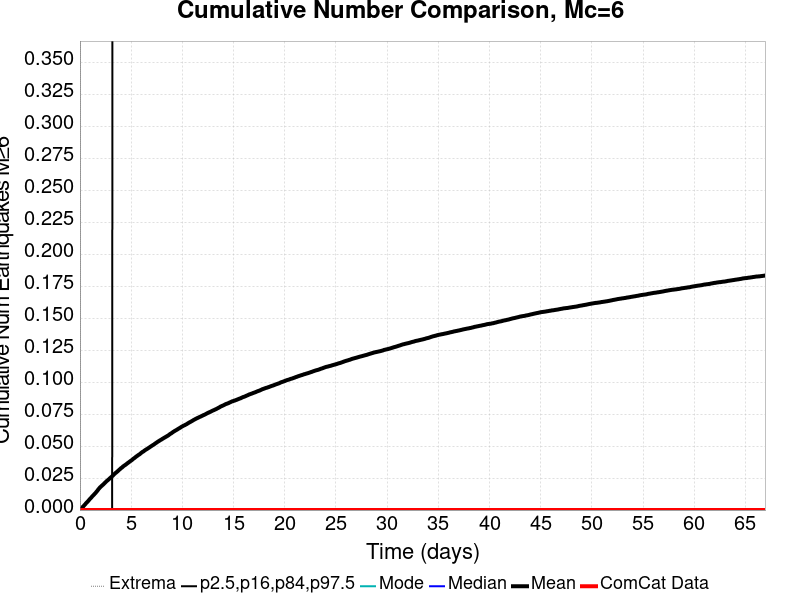

Values plotted in this chart, from the file beside it:
Time (days), ComCat Data, Simulation Mean, Simulation Median, Simulation Mode, Simulation Minimum, Simulation Maximum, 2.5 %-ile, 16 %-ile, 84 %-ile, 97.5 %-ile
0.0, 0.0, 0.0, 0.0, 0.0, 0.0, 0.0, 0.0, 0.0, 0.0, 0.0
0.06697, 0.0, 5.5E-4, 0.0, 0.0, 0.0, 2.0, 0.0, 0.0, 0.0, 0.0
0.1339, 0.0, 0.00107, 0.0, 0.0, 0.0, 2.0, 0.0, 0.0, 0.0, 0.0
0.2009, 0.0, 0.00166, 0.0, 0.0, 0.0, 2.0, 0.0, 0.0, 0.0, 0.0
0.2679, 0.0, 0.00245, 0.0, 0.0, 0.0, 2.0, 0.0, 0.0, 0.0, 0.0
0.3349, 0.0, 0.00289, 0.0, 0.0, 0.0, 2.0, 0.0, 0.0, 0.0, 0.0
0.4018, 0.0, 0.00352, 0.0, 0.0, 0.0, 2.0, 0.0, 0.0, 0.0, 0.0
0.4688, 0.0, 0.00417, 0.0, 0.0, 0.0, 3.0, 0.0, 0.0, 0.0, 0.0
0.5358, 0.0, 0.0047, 0.0, 0.0, 0.0, 3.0, 0.0, 0.0, 0.0, 0.0
0.6028, 0.0, 0.00543, 0.0, 0.0, 0.0, 3.0, 0.0, 0.0, 0.0, 0.0
0.6697, 0.0, 0.00596, 0.0, 0.0, 0.0, 3.0, 0.0, 0.0, 0.0, 0.0
0.7367, 0.0, 0.00644, 0.0, 0.0, 0.0, 3.0, 0.0, 0.0, 0.0, 0.0
0.8037, 0.0, 0.00706, 0.0, 0.0, 0.0, 3.0, 0.0, 0.0, 0.0, 0.0
0.8706, 0.0, 0.00769, 0.0, 0.0, 0.0, 3.0, 0.0, 0.0, 0.0, 0.0
0.9376, 0.0, 0.00835, 0.0, 0.0, 0.0, 3.0, 0.0, 0.0, 0.0, 0.0
1.005, 0.0, 0.0089, 0.0, 0.0, 0.0, 3.0, 0.0, 0.0, 0.0, 0.0
1.072, 0.0, 0.00945, 0.0, 0.0, 0.0, 3.0, 0.0, 0.0, 0.0, 0.0
1.139, 0.0, 0.01009, 0.0, 0.0, 0.0, 3.0, 0.0, 0.0, 0.0, 0.0
1.206, 0.0, 0.01071, 0.0, 0.0, 0.0, 3.0, 0.0, 0.0, 0.0, 0.0
1.272, 0.0, 0.01122, 0.0, 0.0, 0.0, 3.0, 0.0, 0.0, 0.0, 0.0
1.339, 0.0, 0.01182, 0.0, 0.0, 0.0, 3.0, 0.0, 0.0, 0.0, 0.0
1.406, 0.0, 0.01238, 0.0, 0.0, 0.0, 3.0, 0.0, 0.0, 0.0, 0.0
1.473, 0.0, 0.01299, 0.0, 0.0, 0.0, 3.0, 0.0, 0.0, 0.0, 0.0
1.54, 0.0, 0.01353, 0.0, 0.0, 0.0, 3.0, 0.0, 0.0, 0.0, 0.0
1.607, 0.0, 0.01425, 0.0, 0.0, 0.0, 3.0, 0.0, 0.0, 0.0, 0.0
1.674, 0.0, 0.01483, 0.0, 0.0, 0.0, 3.0, 0.0, 0.0, 0.0, 0.0
1.741, 0.0, 0.0155, 0.0, 0.0, 0.0, 3.0, 0.0, 0.0, 0.0, 0.0
1.808, 0.0, 0.0163, 0.0, 0.0, 0.0, 3.0, 0.0, 0.0, 0.0, 0.0
1.875, 0.0, 0.01689, 0.0, 0.0, 0.0, 4.0, 0.0, 0.0, 0.0, 0.0
1.942, 0.0, 0.01754, 0.0, 0.0, 0.0, 4.0, 0.0, 0.0, 0.0, 0.0
2.009, 0.0, 0.01807, 0.0, 0.0, 0.0, 4.0, 0.0, 0.0, 0.0, 0.0
2.076, 0.0, 0.01855, 0.0, 0.0, 0.0, 4.0, 0.0, 0.0, 0.0, 0.0
2.143, 0.0, 0.01905, 0.0, 0.0, 0.0, 4.0, 0.0, 0.0, 0.0, 0.0
2.21, 0.0, 0.01952, 0.0, 0.0, 0.0, 4.0, 0.0, 0.0, 0.0, 0.0
2.277, 0.0, 0.02001, 0.0, 0.0, 0.0, 4.0, 0.0, 0.0, 0.0, 0.0
2.344, 0.0, 0.02055, 0.0, 0.0, 0.0, 4.0, 0.0, 0.0, 0.0, 0.0
2.411, 0.0, 0.0211, 0.0, 0.0, 0.0, 4.0, 0.0, 0.0, 0.0, 0.0
2.478, 0.0, 0.02161, 0.0, 0.0, 0.0, 4.0, 0.0, 0.0, 0.0, 0.0
2.545, 0.0, 0.02211, 0.0, 0.0, 0.0, 4.0, 0.0, 0.0, 0.0, 0.0
2.612, 0.0, 0.02267, 0.0, 0.0, 0.0, 4.0, 0.0, 0.0, 0.0, 0.0
2.679, 0.0, 0.02306, 0.0, 0.0, 0.0, 4.0, 0.0, 0.0, 0.0, 0.0
2.746, 0.0, 0.02354, 0.0, 0.0, 0.0, 4.0, 0.0, 0.0, 0.0, 0.0
2.813, 0.0, 0.024, 0.0, 0.0, 0.0, 4.0, 0.0, 0.0, 0.0, 0.0
2.88, 0.0, 0.02449, 0.0, 0.0, 0.0, 4.0, 0.0, 0.0, 0.0, 0.0
2.947, 0.0, 0.025, 0.0, 0.0, 0.0, 4.0, 0.0, 0.0, 0.0, 0.0
3.014, 0.0, 0.02547, 0.0, 0.0, 0.0, 4.0, 0.0, 0.0, 0.0, 0.0
3.081, 0.0, 0.02594, 0.0, 0.0, 0.0, 4.0, 0.0, 0.0, 0.0, 0.0
3.148, 0.0, 0.02648, 0.0, 0.0, 0.0, 4.0, 0.0, 0.0, 0.0, 0.0
3.215, 0.0, 0.02692, 0.0, 0.0, 0.0, 4.0, 0.0, 0.0, 0.0, 1.0
3.282, 0.0, 0.02751, 0.0, 0.0, 0.0, 4.0, 0.0, 0.0, 0.0, 1.0
3.349, 0.0, 0.02807, 0.0, 0.0, 0.0, 4.0, 0.0, 0.0, 0.0, 1.0
3.416, 0.0, 0.0285, 0.0, 0.0, 0.0, 4.0, 0.0, 0.0, 0.0, 1.0
3.483, 0.0, 0.02902, 0.0, 0.0, 0.0, 4.0, 0.0, 0.0, 0.0, 1.0
3.55, 0.0, 0.02941, 0.0, 0.0, 0.0, 4.0, 0.0, 0.0, 0.0, 1.0
3.617, 0.0, 0.02987, 0.0, 0.0, 0.0, 4.0, 0.0, 0.0, 0.0, 1.0
3.684, 0.0, 0.03029, 0.0, 0.0, 0.0, 4.0, 0.0, 0.0, 0.0, 1.0
3.75, 0.0, 0.03087, 0.0, 0.0, 0.0, 4.0, 0.0, 0.0, 0.0, 1.0
3.817, 0.0, 0.03132, 0.0, 0.0, 0.0, 4.0, 0.0, 0.0, 0.0, 1.0
3.884, 0.0, 0.03182, 0.0, 0.0, 0.0, 4.0, 0.0, 0.0, 0.0, 1.0
3.951, 0.0, 0.03225, 0.0, 0.0, 0.0, 4.0, 0.0, 0.0, 0.0, 1.0
... 940 more rows
